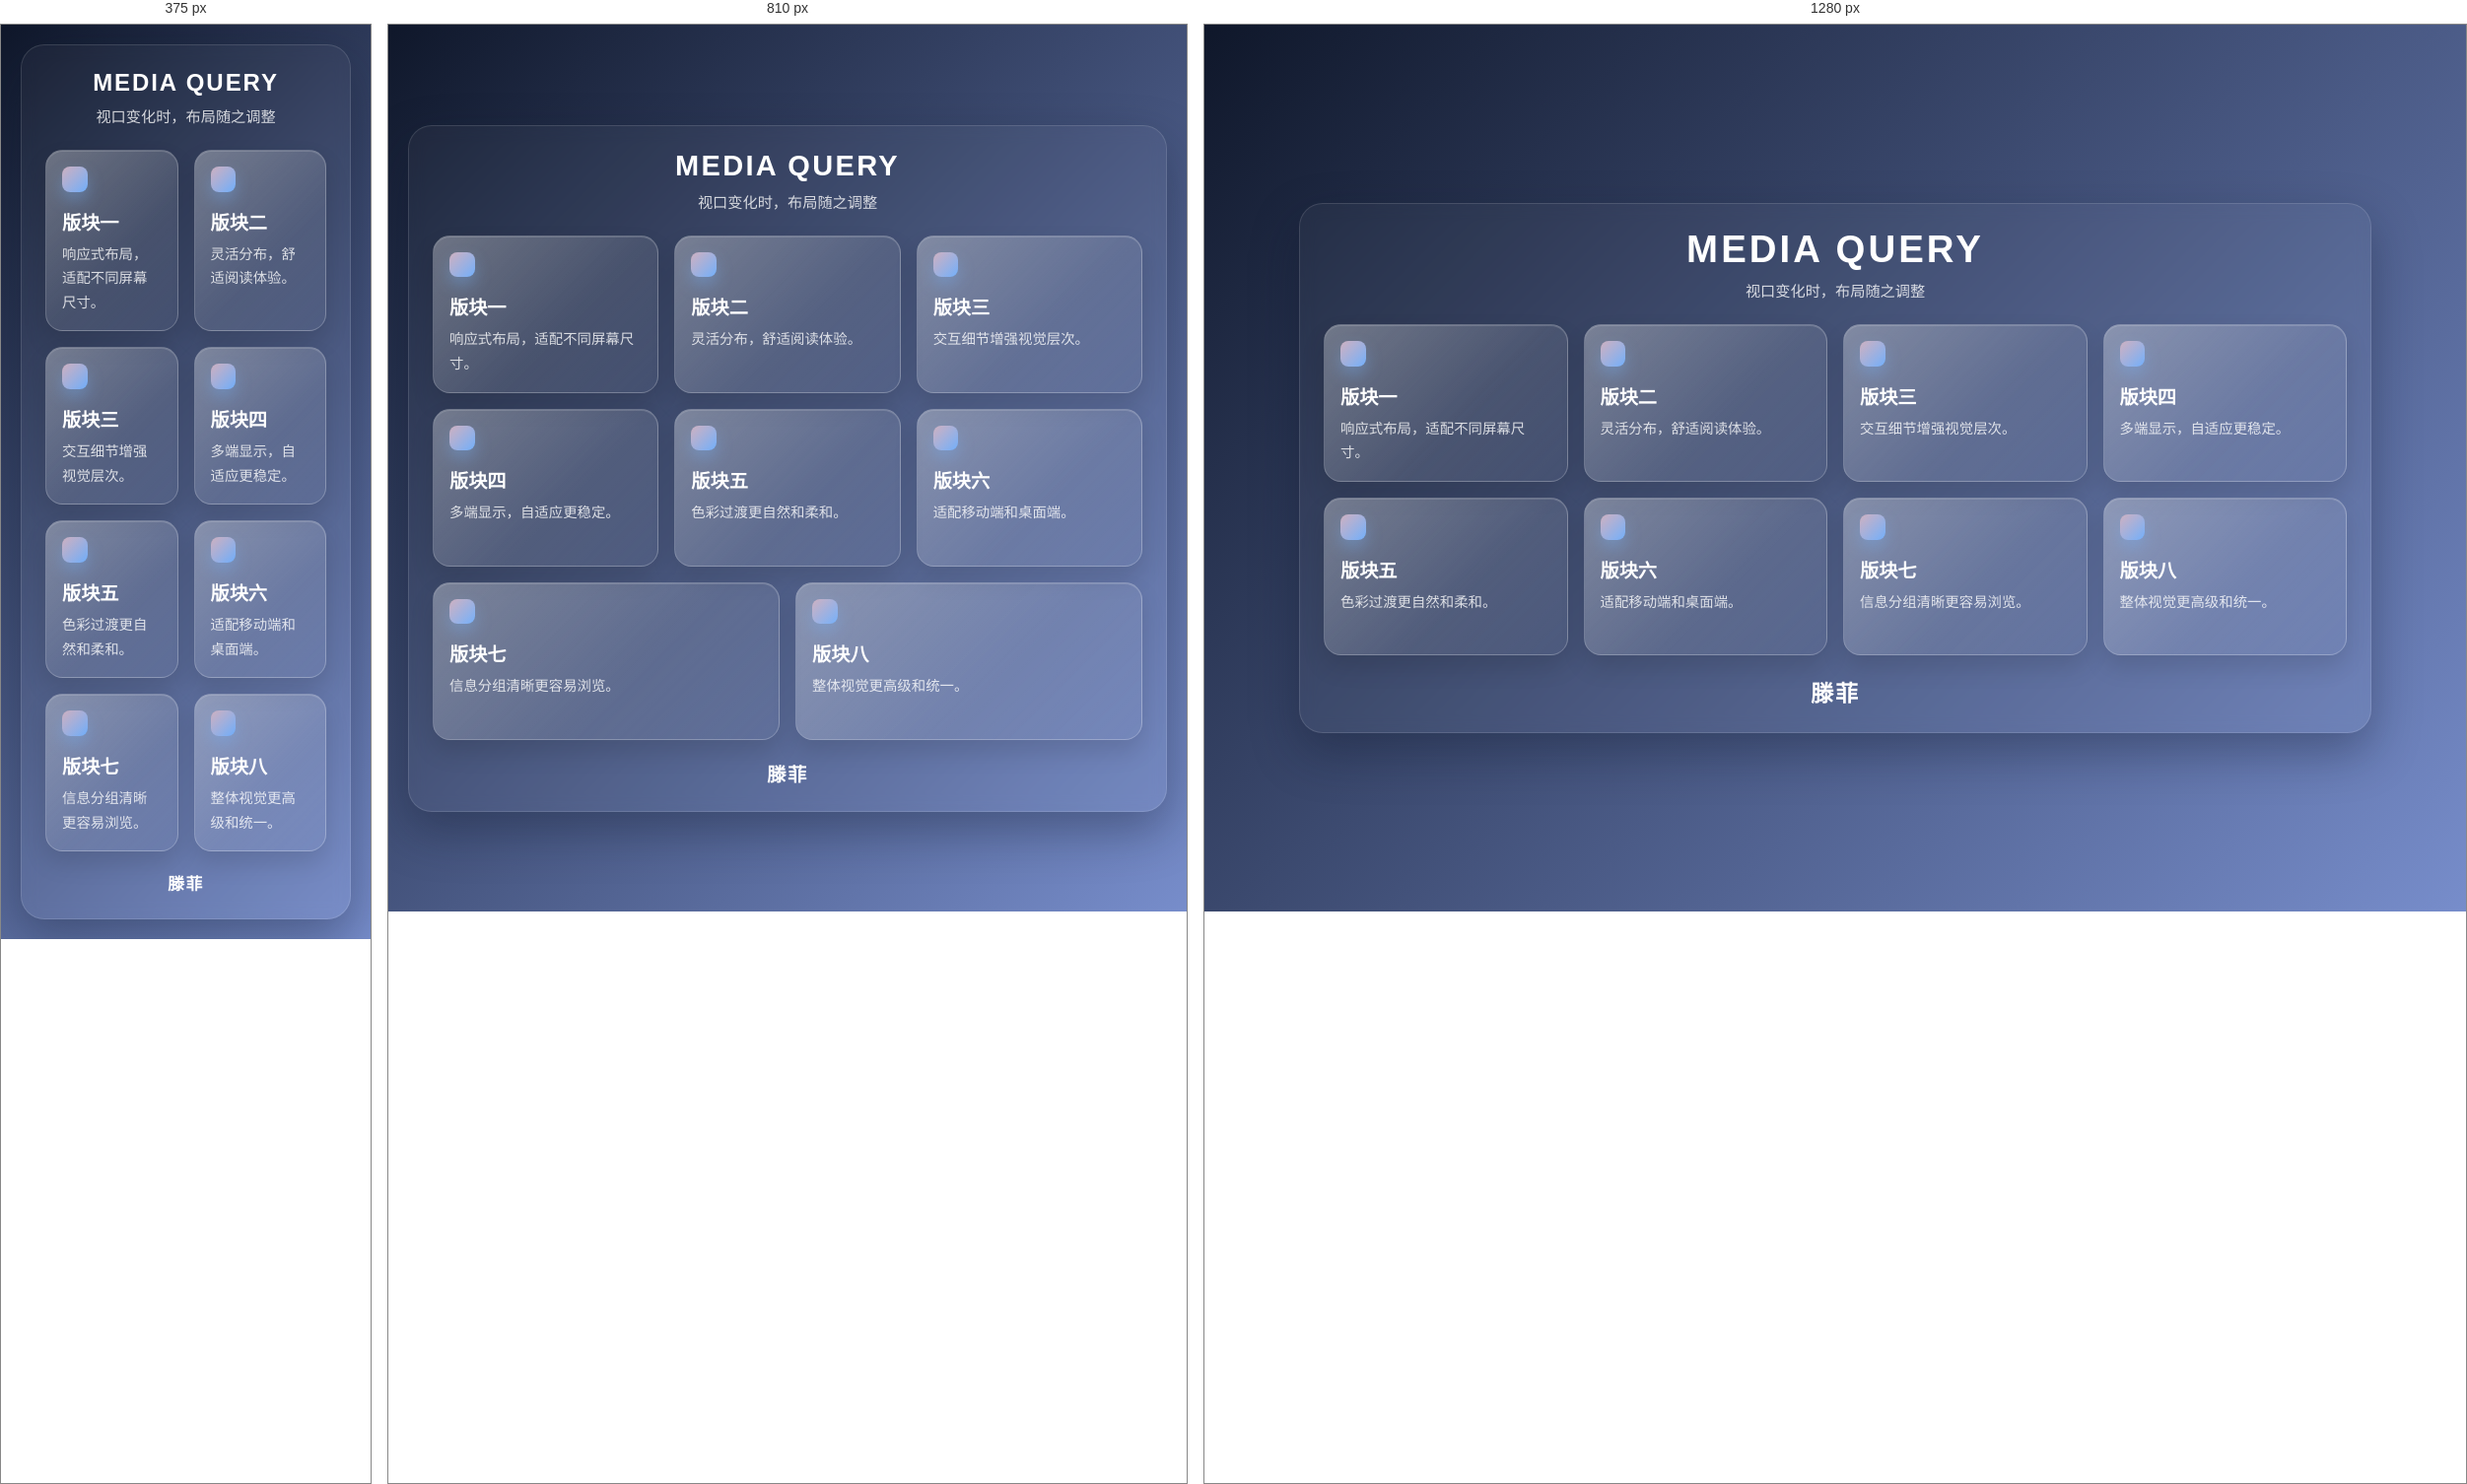
Rendered at 375 px, 810 px and 1280 px, left to right.

<!-- file: 10-4.html -->
<!DOCTYPE html>
<html lang="zh-CN">
<head>
  <meta charset="UTF-8" />
  <meta name="viewport" content="width=device-width, initial-scale=1.0" />
  <title>10-4 响应式布局</title>
  <style>
    :root {
      --bg-1: #0f172a;
      --bg-2: #778dcb;
      --card-bg: rgba(255, 255, 255, 0.1);
      --card-border: rgba(255, 255, 255, 0.22);
      --text: #ffffff;
      --muted: rgba(255, 255, 255, 0.8);
      --shadow: rgba(15, 23, 42, 0.35);
      --box-size: 1.6rem;
    }

    * {
      margin: 0;
      padding: 0;
      box-sizing: border-box;
    }

    html {
      font-size: 16px;
    }

    body {
      min-width: 20rem;
      min-height: 100vh;
      display: flex;
      justify-content: center;
      align-items: center;
      background: linear-gradient(135deg, var(--bg-1), var(--bg-2));
      font-family: "Microsoft YaHei", "PingFang SC", sans-serif;
      color: var(--text);
      padding: 1.25rem;
    }

    .wrap {
      width: min(68rem, 100%);
      padding: 1.5rem;
      border-radius: 1.5rem;
      background: rgba(255, 255, 255, 0.04);
      border: 1px solid rgba(255, 255, 255, 0.12);
      box-shadow: 0 1.25rem 3rem var(--shadow);
      backdrop-filter: blur(8px);
    }

    .header {
      text-align: center;
      margin-bottom: 1.5rem;
    }

    .header h1 {
      font-size: clamp(1.5rem, 2vw + 0.8rem, 3rem);
      letter-spacing: 0.08em;
      margin-bottom: 0.5rem;
    }

    .header p {
      font-size: 0.95rem;
      color: var(--muted);
    }

    .grid {
      display: flex;
      flex-wrap: wrap;
      gap: 1rem;
      justify-content: center;
    }

    .item {
      flex: 1 1 12rem;
      min-height: 10rem;
      padding: 1rem;
      border-radius: 1.1rem;
      position: relative;
      overflow: hidden;
      border: 1px solid var(--card-border);
      background: linear-gradient(135deg, rgba(255,255,255,0.18), rgba(255,255,255,0.04));
      box-shadow: inset 0 1px 0 rgba(255,255,255,0.15), 0 0.75rem 1.5rem rgba(0,0,0,0.12);
      transition: transform 0.3s ease, box-shadow 0.3s ease;
    }

    .item::before {
      content: "";
      position: absolute;
      inset: 0;
      background: linear-gradient(135deg, rgba(255,255,255,0.18), transparent 60%);
      pointer-events: none;
    }

    .item:hover {
      transform: translateY(-0.35rem);
      box-shadow: inset 0 1px 0 rgba(255,255,255,0.2), 0 1rem 2rem rgba(0,0,0,0.2);
    }

    .box {
      width: var(--box-size);
      height: var(--box-size);
      background: linear-gradient(135deg, #c6a3b6, #60a5fa);
      border-radius: 0.5rem;
      margin-bottom: 1rem;
      animation: pulse 2s ease-in-out infinite alternate;
      box-shadow: 0 0.5rem 1rem rgba(96, 165, 250, 0.35);
    }

    .item h2 {
      font-size: 1.2rem;
      margin-bottom: 0.45rem;
      position: relative;
      z-index: 1;
    }

    .item p {
      font-size: 0.9rem;
      line-height: 1.7;
      color: var(--muted);
      position: relative;
      z-index: 1;
    }

    .name {
      margin-top: 1.25rem;
      text-align: center;
      font-size: clamp(1.05rem, 0.8vw + 0.8rem, 1.6rem);
      font-weight: 700;
      letter-spacing: 0.08em;
      color: #fff;
    }

    @keyframes pulse {
      from {
        transform: scale(1);
        opacity: 0.8;
      }
      to {
        transform: scale(1.2);
        opacity: 1;
      }
    }

    @media (min-width: 320px) {
      .item {
        flex-basis: calc(50% - 0.5rem);
      }
    }

    @media (min-width: 640px) {
      .item {
        flex-basis: calc(33.333% - 0.7rem);
      }
    }

    @media (min-width: 980px) {
      .item {
        flex-basis: calc(25% - 0.8rem);
      }
    }
  </style>
</head>
<body>
  <div class="wrap">
    <div class="header">
      <h1>MEDIA QUERY</h1>
      <p>视口变化时，布局随之调整</p>
    </div>

    <div class="grid">
      <div class="item">
        <div class="box"></div>
        <h2>版块一</h2>
        <p>响应式布局，适配不同屏幕尺寸。</p>
      </div>
      <div class="item">
        <div class="box"></div>
        <h2>版块二</h2>
        <p>灵活分布，舒适阅读体验。</p>
      </div>
      <div class="item">
        <div class="box"></div>
        <h2>版块三</h2>
        <p>交互细节增强视觉层次。</p>
      </div>
      <div class="item">
        <div class="box"></div>
        <h2>版块四</h2>
        <p>多端显示，自适应更稳定。</p>
      </div>
      <div class="item">
        <div class="box"></div>
        <h2>版块五</h2>
        <p>色彩过渡更自然和柔和。</p>
      </div>
      <div class="item">
        <div class="box"></div>
        <h2>版块六</h2>
        <p>适配移动端和桌面端。</p>
      </div>
      <div class="item">
        <div class="box"></div>
        <h2>版块七</h2>
        <p>信息分组清晰更容易浏览。</p>
      </div>
      <div class="item">
        <div class="box"></div>
        <h2>版块八</h2>
        <p>整体视觉更高级和统一。</p>
      </div>
    </div>

    <div class="name">滕菲</div>
  </div>
</body>
</html>